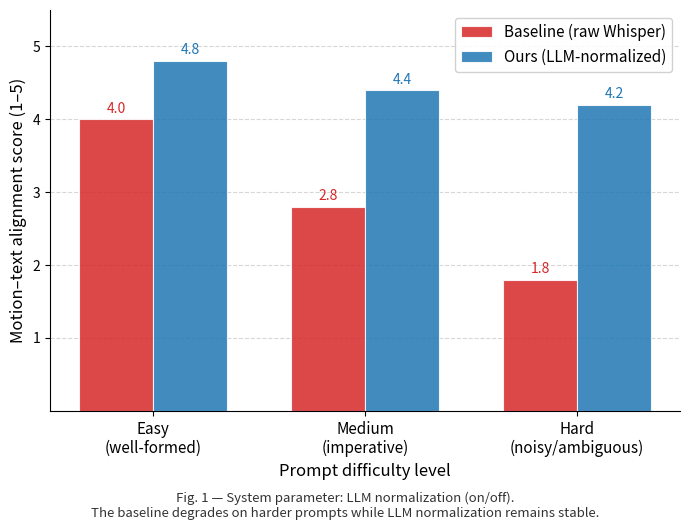

The script that saved this image:
import matplotlib.pyplot as plt
import matplotlib.patches as mpatches
import numpy as np

categories = ["Easy\n(well-formed)", "Medium\n(imperative)", "Hard\n(noisy/ambiguous)"]
baseline = [4.0, 2.8, 1.8]
ours = [4.8, 4.4, 4.2]

x = np.arange(len(categories))
width = 0.35

fig, ax = plt.subplots(figsize=(7, 5))

bars_baseline = ax.bar(x - width / 2, baseline, width, label="Baseline (raw Whisper)",
                       color="#d62728", alpha=0.85, edgecolor="white", linewidth=0.8)
bars_ours = ax.bar(x + width / 2, ours, width, label="Ours (LLM-normalized)",
                   color="#1f77b4", alpha=0.85, edgecolor="white", linewidth=0.8)

for bar in bars_baseline:
    ax.text(bar.get_x() + bar.get_width() / 2, bar.get_height() + 0.05,
            f"{bar.get_height():.1f}", ha="center", va="bottom", fontsize=10, color="#d62728")
for bar in bars_ours:
    ax.text(bar.get_x() + bar.get_width() / 2, bar.get_height() + 0.05,
            f"{bar.get_height():.1f}", ha="center", va="bottom", fontsize=10, color="#1f77b4")

ax.set_xlabel("Prompt difficulty level", fontsize=12)
ax.set_ylabel("Motion–text alignment score (1–5)", fontsize=12)
ax.set_xticks(x)
ax.set_xticklabels(categories, fontsize=11)
ax.set_ylim(0, 5.5)
ax.set_yticks([1, 2, 3, 4, 5])
ax.yaxis.grid(True, linestyle="--", alpha=0.5)
ax.set_axisbelow(True)
ax.legend(fontsize=11, framealpha=0.9)
ax.spines["top"].set_visible(False)
ax.spines["right"].set_visible(False)

caption = (
    "Fig. 1 — System parameter: LLM normalization (on/off).\n"
    "The baseline degrades on harder prompts while LLM normalization remains stable."
)
fig.text(0.5, -0.04, caption, ha="center", fontsize=9.5, style="italic",
         wrap=True, color="#333333")

plt.tight_layout()
plt.savefig("llm_normalization_chart.png", dpi=150, bbox_inches="tight")
print("Saved: llm_normalization_chart.png")
